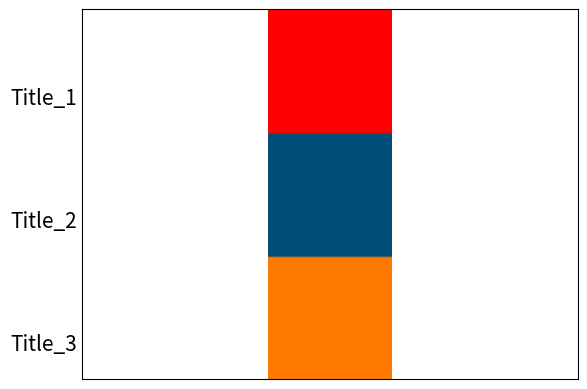

The script that saved this image:
import numpy as np
import matplotlib.pyplot as plt
def plot_cmap_legend(cmap, titles):
    im = np.zeros((50, 50 * len(cmap), 3), dtype=np.uint8)
    for k in range(len(cmap)):
        tmp = cmap[k].reshape(1, 1, 3)
        tmp = np.tile(tmp, (50, 50, 1))
        im[:, k * 50:(k + 1) * 50, :] = tmp

    if len(cmap) == len(titles) - 1:
        titles = titles[:-1]

    titles = [title.replace(' ', '_') for title in titles]

    if titles:
        im = np.rot90(im)
        #plt.figure(figsize=(2, 0.5 * (len(cmap))))
        plt.gca().set_xlim([0,5])
        plt.tick_params(axis='both', width=1)
        plt.imshow(im)
        plt.axis('equal')
        #plt.xlim(0, im.shape[1])
        plt.ylim(0, im.shape[0])
        plt.yticks(np.arange(15, im.shape[0], 50), labels=titles[::-1])
        plt.xticks([])
        plt.tick_params(axis='y', length=0)
        plt.tick_params(axis='both', labelsize=15)
        plt.show()
    else:
        plt.figure()
        plt.imshow(im)

# Example usage:
cmap = np.array([[255, 0, 0],
                [0, 77, 120],
                [255, 120, 0]])
titles = ['Title 1', 'Title 2', 'Title 3', 'Title 4']
plot_cmap_legend(cmap, titles)